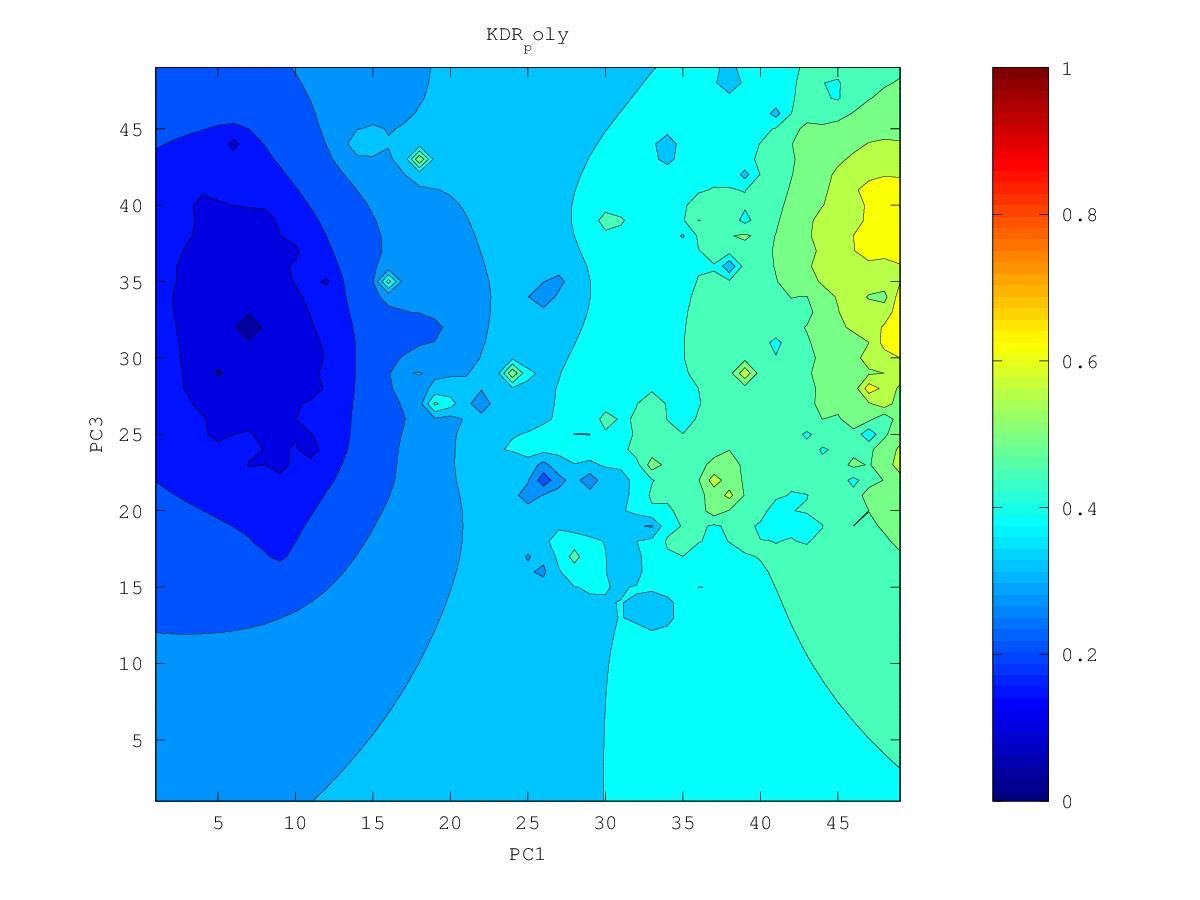

The table this chart was drawn from, first rows:
0.492100081154, 0.501145349353, 0.512091692221, 0.525360846224, 0.541451058143, 0.560923255, 0.582556584925, 0.606828408656, 0.654338625485, 0.674235919444, 0.645011556992, 0.640268810388, 0.670044006887, 0.606082260432, 0.611619512933, 0.64296173174, 0.643946478735, 0.623382694685, 0.632472292623, 0.615501308059, 0.590859249168, 0.545764615874, 0.522721021354, 0.534880561012
0.4861, 0.4949, 0.5062, 0.5206, 0.5391, 0.5653, 0.6074, 0.6116, 0.6457, 0.6413, 0.6478, 0.6474, 0.6288, 0.6022, 0.5883, 0.5385, 0.5874, 0.6227, 0.6376, 0.5894, 0.5572, 0.5998, 0.593, 0.4515
0.478, 0.4853, 0.4965, 0.5124, 0.5323, 0.5596, 0.6056, 0.6052, 0.631, 0.6234, 0.6233, 0.6463, 0.6397, 0.6025, 0.5976, 0.5502, 0.5917, 0.588, 0.5565, 0.5786, 0.5487, 0.647, 0.5496, 0.5145
0.4671, 0.4688, 0.4792, 0.5001, 0.5213, 0.5431, 0.5668, 0.6075, 0.6086, 0.5969, 0.6014, 0.6159, 0.6131, 0.592, 0.59, 0.5925, 0.5924, 0.5687, 0.5316, 0.5389, 0.5296, 0.5251, 0.5361, 0.5308
0.4553, 0.4346, 0.4335, 0.4863, 0.5104, 0.5292, 0.5467, 0.5681, 0.5753, 0.5759, 0.5865, 0.5911, 0.5832, 0.5771, 0.5702, 0.562, 0.5537, 0.5432, 0.5326, 0.5264, 0.5213, 0.518, 0.5172, 0.4903
0.4485, 0.4405, 0.4476, 0.4792, 0.5055, 0.522, 0.5292, 0.5383, 0.5464, 0.555, 0.5795, 0.5886, 0.5656, 0.5787, 0.5638, 0.5345, 0.5238, 0.5217, 0.5156, 0.5105, 0.5078, 0.5054, 0.5133, 0.4986
0.4433, 0.4454, 0.4527, 0.4709, 0.5157, 0.5447, 0.5142, 0.5172, 0.5239, 0.5319, 0.5413, 0.5451, 0.5435, 0.5481, 0.5365, 0.4972, 0.482, 0.501, 0.4929, 0.4837, 0.4943, 0.4891, 0.4827, 0.4689
0.4354, 0.4371, 0.4361, 0.4392, 0.4765, 0.4956, 0.4933, 0.4967, 0.5027, 0.5093, 0.5154, 0.5194, 0.5206, 0.5193, 0.5123, 0.4991, 0.4907, 0.4859, 0.4703, 0.466, 0.4958, 0.4697, 0.4405, 0.4601
0.4252, 0.4255, 0.4169, 0.3601, 0.4436, 0.4625, 0.4696, 0.4743, 0.4809, 0.4873, 0.4933, 0.4993, 0.5017, 0.5005, 0.4966, 0.491, 0.4847, 0.4749, 0.4238, 0.4433, 0.4471, 0.4631, 0.4533, 0.463
0.4125, 0.4132, 0.4136, 0.4146, 0.4264, 0.4408, 0.4462, 0.442, 0.4565, 0.4631, 0.4647, 0.4844, 0.4874, 0.4845, 0.4823, 0.4801, 0.4767, 0.4709, 0.4626, 0.4634, 0.4702, 0.4692, 0.4657, 0.4659
0.3928, 0.3907, 0.4031, 0.398, 0.3815, 0.4231, 0.4288, 0.3602, 0.4382, 0.4469, 0.4236, 0.5068, 0.4786, 0.4647, 0.4661, 0.4688, 0.4687, 0.4674, 0.4676, 0.4786, 0.6021, 0.4748, 0.4668, 0.4665
0.3721, 0.3489, 0.3954, 0.3957, 0.3914, 0.4163, 0.4257, 0.4297, 0.4415, 0.4537, 0.4685, 0.4953, 0.4627, 0.3319, 0.4478, 0.4583, 0.4606, 0.4615, 0.4633, 0.4692, 0.4753, 0.4668, 0.4625, 0.4641
0.3866, 0.388, 0.3969, 0.402, 0.4067, 0.4147, 0.4226, 0.4308, 0.4416, 0.4588, 0.4845, 0.4659, 0.4506, 0.4377, 0.444, 0.4501, 0.4527, 0.4541, 0.4554, 0.4569, 0.4569, 0.4544, 0.4535, 0.4572
0.3902, 0.3933, 0.3976, 0.4014, 0.4046, 0.4085, 0.4151, 0.4246, 0.4358, 0.4537, 0.5001, 0.4485, 0.4383, 0.4383, 0.4405, 0.4431, 0.445, 0.4462, 0.447, 0.4471, 0.4453, 0.4396, 0.4371, 0.4443
0.3885, 0.3921, 0.3953, 0.3977, 0.3976, 0.3928, 0.3983, 0.4146, 0.4259, 0.4345, 0.434, 0.3747, 0.4168, 0.4303, 0.4338, 0.4358, 0.4373, 0.4384, 0.4391, 0.439, 0.4366, 0.4223, 0.3913, 0.4199
0.3846, 0.3886, 0.3916, 0.3933, 0.3909, 0.365, 0.3681, 0.4056, 0.4171, 0.4227, 0.4214, 0.4109, 0.4163, 0.4237, 0.4266, 0.4283, 0.4295, 0.4306, 0.4315, 0.4322, 0.4322, 0.4311, 0.4368, 0.4378
0.3798, 0.384, 0.3874, 0.3894, 0.3893, 0.3861, 0.3906, 0.4028, 0.4115, 0.4169, 0.4187, 0.4176, 0.4174, 0.4185, 0.4196, 0.4205, 0.4216, 0.4227, 0.424, 0.4257, 0.4282, 0.4341, 0.4608, 0.4812
0.374, 0.3787, 0.3827, 0.3857, 0.3879, 0.3901, 0.3944, 0.401, 0.4081, 0.4154, 0.4206, 0.4189, 0.4149, 0.4128, 0.4121, 0.4124, 0.4132, 0.4145, 0.4162, 0.4185, 0.4219, 0.428, 0.4385, 0.4438
0.3657, 0.3722, 0.3775, 0.3815, 0.3848, 0.388, 0.3922, 0.3976, 0.405, 0.4181, 0.4456, 0.4268, 0.4112, 0.4057, 0.4037, 0.4034, 0.4043, 0.4058, 0.4079, 0.4105, 0.4139, 0.4189, 0.4259, 0.4334
0.3496, 0.3646, 0.3722, 0.3768, 0.3804, 0.3838, 0.3876, 0.3923, 0.3993, 0.4138, 0.4683, 0.4245, 0.4033, 0.3963, 0.3935, 0.3931, 0.3943, 0.3964, 0.399, 0.4018, 0.4051, 0.4095, 0.4175, 0.4605
0.3356, 0.3593, 0.3674, 0.3721, 0.3755, 0.3786, 0.3817, 0.3854, 0.3903, 0.3971, 0.4034, 0.3986, 0.3901, 0.3839, 0.3805, 0.3805, 0.383, 0.3863, 0.3897, 0.3929, 0.3961, 0.3994, 0.4035, 0.4056
0.3502, 0.3582, 0.3637, 0.3675, 0.3703, 0.3728, 0.3752, 0.3777, 0.3804, 0.3829, 0.3837, 0.3812, 0.3758, 0.3685, 0.3611, 0.3632, 0.3699, 0.3757, 0.3804, 0.3843, 0.3874, 0.3898, 0.3908, 0.3865
0.354, 0.3572, 0.3603, 0.3629, 0.365, 0.3668, 0.3684, 0.3699, 0.371, 0.3716, 0.371, 0.3683, 0.363, 0.352, 0.3017, 0.3368, 0.3551, 0.3651, 0.3716, 0.3766, 0.3801, 0.382, 0.3828, 0.3832
0.3532, 0.3548, 0.3566, 0.3582, 0.3596, 0.3608, 0.3617, 0.3623, 0.3625, 0.3621, 0.3607, 0.358, 0.3531, 0.3437, 0.3243, 0.2789, 0.3413, 0.3557, 0.3641, 0.3713, 0.3762, 0.3769, 0.3766, 0.3785
0.3506, 0.3514, 0.3525, 0.3535, 0.3543, 0.3549, 0.3551, 0.3551, 0.3545, 0.3535, 0.3518, 0.3492, 0.3454, 0.3397, 0.3313, 0.3241, 0.3376, 0.3483, 0.3576, 0.3707, 0.3858, 0.3761, 0.3705, 0.3725
0.347, 0.3475, 0.3481, 0.3487, 0.3491, 0.3492, 0.349, 0.3483, 0.3472, 0.3457, 0.3437, 0.3412, 0.3382, 0.3349, 0.3317, 0.331, 0.3346, 0.3405, 0.3491, 0.3682, 0.5489, 0.3728, 0.3608, 0.3642
0.3429, 0.3432, 0.3436, 0.344, 0.3442, 0.344, 0.3434, 0.3421, 0.3404, 0.3383, 0.3359, 0.3334, 0.3308, 0.3284, 0.3264, 0.3258, 0.3269, 0.33, 0.3358, 0.3462, 0.356, 0.3472, 0.341, 0.3513
0.3385, 0.3387, 0.3391, 0.3395, 0.3398, 0.3397, 0.3388, 0.3369, 0.3342, 0.3313, 0.3284, 0.3256, 0.323, 0.3206, 0.3185, 0.317, 0.3162, 0.3164, 0.3183, 0.3248, 0.3316, 0.3252, 0.2988, 0.3371
0.3338, 0.3341, 0.3347, 0.3355, 0.3364, 0.337, 0.3361, 0.3331, 0.329, 0.3247, 0.321, 0.3177, 0.3147, 0.312, 0.3094, 0.3065, 0.3034, 0.2996, 0.2901, 0.3004, 0.3202, 0.331, 0.3334, 0.3287
0.329, 0.3294, 0.3303, 0.3319, 0.3343, 0.3375, 0.3382, 0.3326, 0.3248, 0.3184, 0.3134, 0.3095, 0.3064, 0.3034, 0.3001, 0.2957, 0.2891, 0.2782, 0.2747, 0.2907, 0.315, 0.3479, 0.4059, 0.3001
0.3239, 0.3245, 0.3258, 0.3283, 0.3333, 0.3447, 0.3599, 0.339, 0.3214, 0.3116, 0.3054, 0.3011, 0.298, 0.2954, 0.2918, 0.286, 0.2759, 0.2498, 0.2654, 0.2896, 0.3102, 0.3393, 0.451, 0.3167
0.3185, 0.3193, 0.3209, 0.324, 0.3304, 0.35, 0.5544, 0.3437, 0.3154, 0.3035, 0.2965, 0.2922, 0.2899, 0.2891, 0.2869, 0.2795, 0.2668, 0.2197, 0.2586, 0.2848, 0.3255, 0.2975, 0.2992, 0.2943
0.3128, 0.3137, 0.3155, 0.3188, 0.3242, 0.3324, 0.3378, 0.3212, 0.3042, 0.2933, 0.2863, 0.2822, 0.2815, 0.2866, 0.2959, 0.2796, 0.2617, 0.2484, 0.2405, 0.2692, 0.3182, 0.2848, 0.2691, 0.2611
0.3066, 0.3076, 0.3097, 0.314, 0.3207, 0.3244, 0.3168, 0.3037, 0.2911, 0.2814, 0.2745, 0.2704, 0.2703, 0.2817, 0.4648, 0.2802, 0.2529, 0.2409, 0.2289, 0.2466, 0.2574, 0.2563, 0.2482, 0.2217
0.3, 0.3009, 0.3032, 0.3094, 0.3272, 0.3573, 0.3142, 0.2915, 0.2781, 0.2684, 0.2611, 0.2562, 0.2543, 0.2574, 0.2631, 0.2503, 0.2367, 0.229, 0.2262, 0.2283, 0.2313, 0.2323, 0.2312, 0.2302
0.293, 0.2934, 0.295, 0.3006, 0.3206, 0.3788, 0.3036, 0.2781, 0.2643, 0.2543, 0.2464, 0.2402, 0.2356, 0.2323, 0.2287, 0.2228, 0.2163, 0.2111, 0.2083, 0.2077, 0.2083, 0.2098, 0.2117, 0.2134
0.2858, 0.2852, 0.2851, 0.2867, 0.2907, 0.2906, 0.2766, 0.2614, 0.2493, 0.2393, 0.2307, 0.2232, 0.2165, 0.2095, 0.2024, 0.1987, 0.1946, 0.1898, 0.1861, 0.1843, 0.183, 0.1839, 0.1905, 0.1929
0.2787, 0.2768, 0.2747, 0.2726, 0.2699, 0.2646, 0.2554, 0.2445, 0.2337, 0.2235, 0.2141, 0.2054, 0.1973, 0.1878, 0.1362, 0.1757, 0.1724, 0.1663, 0.1599, 0.1571, 0.1566, 0.1529, 0.1701, 0.1708
0.2718, 0.2686, 0.2648, 0.2602, 0.2547, 0.2476, 0.2388, 0.2287, 0.218, 0.2073, 0.1966, 0.186, 0.1767, 0.1706, 0.163, 0.1577, 0.1495, 0.1406, 0.1247, 0.09043, 0.1364, 0.1255, 0.154, 0.1537
0.2654, 0.2609, 0.2556, 0.2493, 0.242, 0.2336, 0.2242, 0.2138, 0.2025, 0.1904, 0.1782, 0.1643, 0.1348, 0.1524, 0.1493, 0.1378, 0.1228, 0.11, 0.09137, 0.1101, 0.1245, 0.1306, 0.141, 0.1462
0.2595, 0.2539, 0.2472, 0.2393, 0.2302, 0.2205, 0.2104, 0.1993, 0.187, 0.1721, 0.1561, 0.1454, 0.1235, 0.1371, 0.1338, 0.1222, 0.1104, 0.09851, 0.09106, 0.1027, 0.1211, 0.1301, 0.1357, 0.1413
0.2542, 0.2477, 0.2398, 0.2301, 0.2183, 0.2063, 0.1964, 0.1837, 0.1703, 0.1554, 0.1166, 0.1246, 0.1143, 0.1288, 0.123, 0.123, 0.1131, 0.09996, 0.09234, 0.09725, 0.1087, 0.1194, 0.1273, 0.1382
0.2496, 0.2426, 0.2337, 0.2221, 0.2053, 0.1803, 0.181, 0.1699, 0.1502, 0.1499, 0.1299, 0.1225, 0.116, 0.1214, 0.1244, 0.1149, 0.09614, 0.02919, 0.1009, 0.09734, 0.1049, 0.1184, 0.1312, 0.1409
0.2459, 0.2387, 0.2295, 0.2173, 0.1978, 0.1269, 0.1722, 0.1694, 0.1591, 0.1465, 0.1216, 0.1103, 0.1034, 0.1235, 0.1237, 0.1106, 0.09074, 0.0978, 0.1094, 0.1092, 0.1022, 0.1203, 0.1198, 0.1371
0.243, 0.2361, 0.2274, 0.2162, 0.2018, 0.1861, 0.1777, 0.1636, 0.1517, 0.1443, 0.1263, 0.1298, 0.1304, 0.1301, 0.1271, 0.1016, 0.1115, 0.1011, 0.115, 0.1103, 0.08012, 0.1255, 0.135, 0.1374
0.2409, 0.2346, 0.2267, 0.2172, 0.2061, 0.1944, 0.1821, 0.1649, 0.1528, 0.132, 0.1402, 0.1404, 0.1329, 0.126, 0.1305, 0.1269, 0.1251, 0.117, 0.1246, 0.1225, 0.1279, 0.1277, 0.1384, 0.1495
0.2397, 0.2341, 0.2271, 0.2188, 0.2093, 0.1988, 0.1862, 0.1655, 0.1536, 0.1565, 0.1524, 0.1497, 0.1435, 0.1328, 0.1369, 0.1263, 0.1337, 0.1379, 0.1395, 0.1411, 0.1431, 0.1446, 0.1506, 0.1597
0.2395, 0.2345, 0.2282, 0.2208, 0.2125, 0.2032, 0.1922, 0.1782, 0.1693, 0.1652, 0.1472, 0.1552, 0.1559, 0.1529, 0.1509, 0.1478, 0.1484, 0.1507, 0.1521, 0.1533, 0.1542, 0.1539, 0.1582, 0.1678
0.2403, 0.2356, 0.2299, 0.2233, 0.216, 0.2079, 0.1993, 0.1904, 0.1827, 0.1752, 0.164, 0.1656, 0.1665, 0.1649, 0.1631, 0.1617, 0.1614, 0.162, 0.1629, 0.1637, 0.1636, 0.1554, 0.1575, 0.1751
